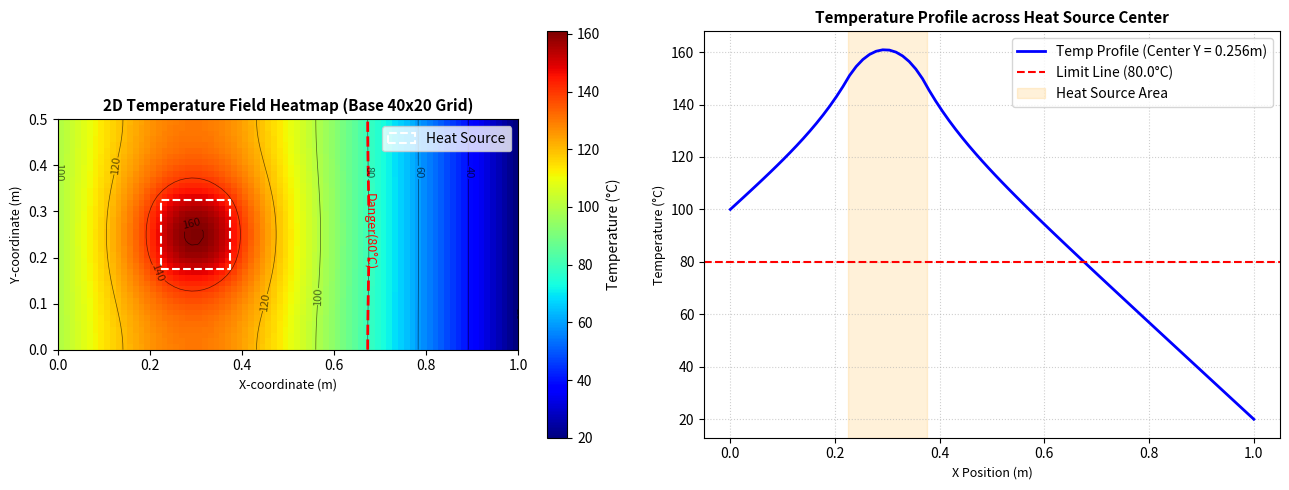
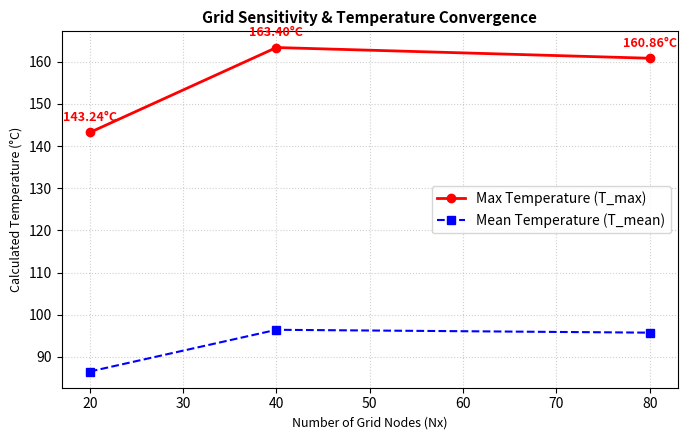
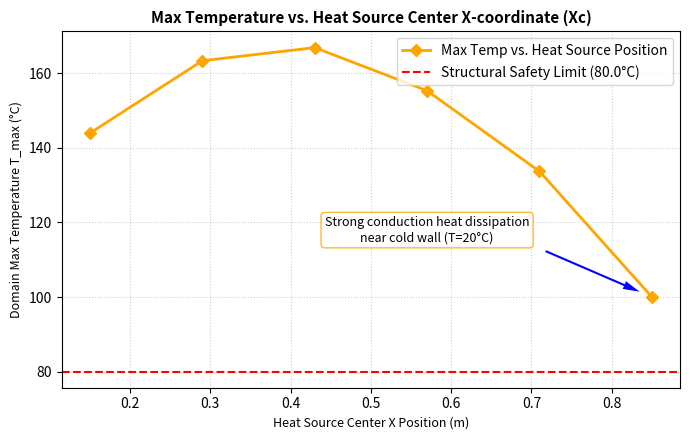

Write the Python code that produced these figures, in order.
# -*- coding: utf-8 -*-
"""
2차원 정상 상태 열전도 해석 및 격자 민감도 분석 프로그램 (주제 B)

"""

import math
import csv
import numpy as np
import matplotlib.pyplot as plt

# Standard English fonts will be used for Matplotlib to avoid rendering errors.
# Unicode minus is kept for proper negative sign representation.
plt.rcParams['axes.unicode_minus'] = False


# ==========================================
# 1. 입력 함수 (get_inputs)
# ==========================================
def get_inputs():
    """
    해석에 필요한 모든 물리적 및 수치적 경계 조건 설정을 사전(dictionary) 형태로 반환하는 함수.

    """
    inputs = {
        # 금속판 크기 설정 (단위: m)
        'Lx': 1.0,           # 가로 길이
        'Ly': 0.5,           # 세로 높이
        
        # 재질 설정
        'k': 200.0,          # 열전도율 (k) [W/m*K], 예: 알루미늄
        
        # 내부 열원 크기 및 위치 설정 (단위: m)
        'hs_xc': 0.3,        # 열원 중심 X 좌표
        'hs_yc': 0.25,       # 열원 중심 Y 좌표
        'hs_w': 0.15,        # 열원 가로 너비 (W)
        'hs_h': 0.15,        # 열원 세로 높이 (H)
        'hs_Q': 1.5e6,       # 열원 열생성량 (q) [W/m³]
        
        # 경계 온도 설정 (단위: °C)
        'T_left': 100.0,     # 왼쪽 뜨거운 벽면 온도 (Dirichlet)
        'T_right': 20.0,     # 오른쪽 차가운 벽면 온도 (Dirichlet)
        'T_top': 0.0,        # 상단 온도 (fixed인 경우 사용)
        'T_bottom': 0.0,     # 하단 온도 (fixed인 경우 사용)
        
        # 경계 조건 유형 설정 ("adiabatic": 단열, "fixed": 고정온도)
        'top_bc': 'adiabatic',    # 상단 경계조건 (Neumann 단열)
        'bottom_bc': 'adiabatic', # 하단 경계조건 (Neumann 단열)
        
        # 수치해석 제어 매개변수
        'tol': 1e-5,         # 반복 계산 종료 residual 기준 (수렴 오차)
        'max_iter': 15000,   # 최대 반복 계산 횟수 (격자 증가 대응)
        'omega': 1.2,        # SOR 솔버 가속 매개변수 (벡터화 연산 안정성 유지)
        'T_limit': 80.0      # 부품 허용 한계 온도 [°C]
    }
    return inputs


# ==========================================
# 2. 계산 함수 (solve_heat_conduction)
# ==========================================
def solve_heat_conduction(Nx, Ny, params):
    """
    2차원 정상 상태 열전도 편미분 방정식을 FDM(유한차분법)과 Gauss-Seidel 반복법으로 해결하는 함수.
    반복 계산 수렴 오차가 tol 이하가 될 때까지 루프를 수행함.
    
    [FDM 이산화 공식 (dx = dy = h 일 때)]
    T_new[j, i] = 0.25 * (T[j, i+1] + T[j, i-1] + T[j+1, i] + T[j-1, i] + (q[j, i] * h^2 / k))
    """
    Lx = params['Lx']
    Ly = params['Ly']
    k = params['k']
    tol = params['tol']
    max_iter = params['max_iter']
    omega = params['omega']
    
    # 격자 간격 계산
    dx = Lx / (Nx - 1)
    dy = Ly / (Ny - 1)
    beta = dx / dy  # 격자 종횡비
    
    # 좌표 배열 생성
    x = np.linspace(0, Lx, Nx)
    y = np.linspace(0, Ly, Ny)
    
    # 2D 온도장 배열 초기화 (Ny행 x Nx열)
    # 수렴 속도를 높이기 위해 좌우 벽면 사이의 일차원 선형 보간값으로 초기 온도를 설정
    T = np.zeros((Ny, Nx))
    for i in range(Nx):
        t_linear = params['T_left'] + (params['T_right'] - params['T_left']) * (i / (Nx - 1))
        T[:, i] = t_linear
        
    # Dirichlet 경계조건 강제 부여 (좌측 및 우측 벽면 고정)
    T[:, 0] = params['T_left']
    T[:, -1] = params['T_right']
    
    # 내부 사각 열원의 격자 매핑 (체적 발열 밀도 q[j, i] 정의)
    q = np.zeros((Ny, Nx))
    for j in range(Ny):
        for i in range(Nx):
            cx = i * dx
            cy = j * dy
            # 해당 격자 노드가 물리적인 사각 열원 범위 안에 들어오는지 판별
            if (params['hs_xc'] - params['hs_w']/2.0 <= cx <= params['hs_xc'] + params['hs_w']/2.0) and \
               (params['hs_yc'] - params['hs_h']/2.0 <= cy <= params['hs_yc'] + params['hs_h']/2.0):
                q[j, i] = params['hs_Q']
                
    # 수치 반복 루프 (Gauss-Seidel 및 SOR 계산 수행)
    beta_sq = beta ** 2
    denom = 2.0 * (1.0 + beta_sq)
    dx_sq = dx ** 2
    
    converged = False
    iteration = 0
    
    for it in range(max_iter):
        T_old = T.copy()
        
        # 1. 하단 경계면 (j = 0) 이산화 식 적용 (Neumann 단열 조건)
        if params['bottom_bc'] == 'adiabatic':
            T_gs = (T[0, 2:] + T[0, :-2] + 2.0 * beta_sq * T[1, 1:-1] + (q[0, 1:-1] * dx_sq / k)) / denom
            T[0, 1:-1] = (1.0 - omega) * T[0, 1:-1] + omega * T_gs
            
        # 2. 내부 노드들 (1 ~ Ny-2) 이산화 식 적용
        for j in range(1, Ny - 1):
            T_gs = (T[j, 2:] + T[j, :-2] + beta_sq * (T[j+1, 1:-1] + T[j-1, 1:-1]) + (q[j, 1:-1] * dx_sq / k)) / denom
            T[j, 1:-1] = (1.0 - omega) * T[j, 1:-1] + omega * T_gs
            
        # 3. 상단 경계면 (j = Ny-1) 이산화 식 적용 (Neumann 단열 조건)
        if params['top_bc'] == 'adiabatic':
            T_gs = (T[-1, 2:] + T[-1, :-2] + 2.0 * beta_sq * T[-2, 1:-1] + (q[-1, 1:-1] * dx_sq / k)) / denom
            T[-1, 1:-1] = (1.0 - omega) * T[-1, 1:-1] + omega * T_gs
            
        # 좌우 경계 온도 항상 Dirichlet 고정
        T[:, 0] = params['T_left']
        T[:, -1] = params['T_right']
        
        # 최대 잔차(residual) 계산하여 수렴 여부 판정
        residual = np.max(np.abs(T - T_old))
        iteration = it + 1
        
        if residual < tol:
            converged = True
            break
            
    return T, x, y, iteration, converged


# ==========================================
# 3. 판정 함수 (perform_judgment)
# ==========================================
def perform_judgment(T, params, iteration, converged):
    """
    계산된 온도장 분포 결과를 공학적으로 판정하고 터미널 콘솔에 분석 요약을 출력하는 함수.
    """
    T_max = np.max(T)
    T_mean = np.mean(T)
    T_limit = params['T_limit']
    
    # 허용 온도를 초과하는 영역의 격자 수 비율 계산
    exceed_count = np.sum(T > T_limit)
    total_nodes = T.size
    exceed_ratio = (exceed_count / total_nodes) * 100.0
    
    print("\n" + "="*50)
    print("           [2D 열전도 공학적 판정 리포트]")
    print("="*50)
    print(f"  - 계산 수렴 여부   : {'성공 (Converged)' if converged else '실패 (Max Iteration 도달)'}")
    print(f"  - 반복 계산 횟수   : {iteration}회 실행")
    print(f"  - 판내 최고 온도   : {T_max:.2f} °C")
    print(f"  - 판내 평균 온도   : {T_mean:.2f} °C")
    print(f"  - 부품 허용 온도   : {T_limit:.1f} °C")
    print(f"  - 허용온도 초과비율: {exceed_ratio:.2f} %")
    print("-"*50)
    
    # 판정 의견 도출
    if T_max > T_limit:
        print("  -> 공학적 판정: [DANGER (경고)]")
        print(f"    열원 근처 최고 온도({T_max:.2f}°C)가 구조물 안전 허용치({T_limit}°C)를 초과합니다.")
        print("    열원 배치를 우측 냉각벽면 근처로 조정하여 방열 설계를 보강하십시오.")
    else:
        print("  -> 공학적 판정: [SAFE (안전)]")
        print(f"    열원 근처 최고 온도({T_max:.2f}°C)가 구조물 안전 허용치({T_limit}°C) 이내로 안전합니다.")
        print("    차가운 벽면으로의 열 전도 전달이 원활하여 안전 설계 요건에 충족합니다.")
    print("="*50 + "\n")
    
    return T_max, T_mean, exceed_ratio


# ==========================================
# 4. 시각화 함수 (plot_results)
# ==========================================
def plot_results(T, x, y, params, title_suffix=""):
    """
    2차원 등온선 Heatmap과 열원 중심을 통과하는 1차원 온도선 그래프를 동시에 생성하는 시각화 함수.
    """
    Lx = params['Lx']
    Ly = params['Ly']
    T_limit = params['T_limit']
    
    # 새로운 그림(figure) 생성 및 다중 플롯 구성 (가로로 2개 배치)
    fig, axes = plt.subplots(1, 2, figsize=(13, 5))
    
    # --- [좌측 플롯] 2D 등온 Heatmap ---
    ax1 = axes[0]
    X, Y = np.meshgrid(x, y)
    
    # Render isothermal Heatmap
    heatmap = ax1.imshow(T, extent=[0, Lx, 0, Ly], origin='lower', cmap='jet', aspect='equal')
    cbar = fig.colorbar(heatmap, ax=ax1)
    cbar.set_label('Temperature (°C)', fontsize=10)
    
    # Isothermal contours overlay
    contours = ax1.contour(X, Y, T, levels=8, colors='black', linewidths=0.5, alpha=0.6)
    ax1.clabel(contours, inline=True, fontsize=8, fmt='%.0f')
    
    # Highlight danger boundary if max temp exceeds limit (T = T_limit)
    if np.max(T) > T_limit:
        try:
            danger_contour = ax1.contour(X, Y, T, levels=[T_limit], colors='red', linewidths=2.0, linestyles='dashed')
            ax1.clabel(danger_contour, inline=True, fontsize=9, fmt='Danger(%.0f°C)', colors='red')
        except Exception:
            pass
            
    # Draw outline of square heat source (dashed rectangle)
    hs_w = params['hs_w']
    hs_h = params['hs_h']
    hs_rect = plt.Rectangle(
        (params['hs_xc'] - hs_w/2.0, params['hs_yc'] - hs_h/2.0),
        hs_w, hs_h,
        fill=False, edgecolor='white', linestyle='--', linewidth=1.5, label='Heat Source'
    )
    ax1.add_patch(hs_rect)
    ax1.legend(loc='upper right')
    
    ax1.set_title(f"2D Temperature Field Heatmap {title_suffix}", fontsize=11, weight='bold')
    ax1.set_xlabel("X-coordinate (m)", fontsize=9)
    ax1.set_ylabel("Y-coordinate (m)", fontsize=9)
    
    # --- [Right Plot] 1D Temperature Profile crossing center line ---
    ax2 = axes[1]
    
    # Find grid index closest to center of the heat source (Y coordinate)
    j_center = np.argmin(np.abs(y - params['hs_yc']))
    y_actual = y[j_center]
    T_profile = T[j_center, :]
    
    ax2.plot(x, T_profile, color='blue', linewidth=2.0, label=f"Temp Profile (Center Y = {y_actual:.3f}m)")
    
    # Limit temperature guideline
    ax2.axhline(y=T_limit, color='red', linestyle='--', linewidth=1.5, label=f"Limit Line ({T_limit}°C)")
    
    # Highlight physical heat source location with soft orange span
    ax2.axvspan(params['hs_xc'] - hs_w/2.0, params['hs_xc'] + hs_w/2.0, color='orange', alpha=0.15, label='Heat Source Area')
    
    ax2.set_title("Temperature Profile across Heat Source Center", fontsize=11, weight='bold')
    ax2.set_xlabel("X Position (m)", fontsize=9)
    ax2.set_ylabel("Temperature (°C)", fontsize=9)
    ax2.legend(loc='upper right')
    ax2.grid(True, linestyle=':', alpha=0.6)
    
    fig.tight_layout()
    plt.show()


# ==========================================
# 5. 저장 함수 (save_results_to_files)
# ==========================================
def save_results_to_files(T, x, y, params, T_max, T_mean, exceed_ratio, csv_filename="temperature_field.csv", txt_filename="thermal_report.txt"):
    """
    시뮬레이션 해석 결과를 구조화된 CSV 격자 테이블 및 요약 텍스트 보고서 파일로 디렉토리에 저장하는 함수.
    """
    Ny, Nx = T.shape
    
    # 1. 2D 온도 필드 CSV 저장
    try:
        with open(csv_filename, mode='w', newline='', encoding='utf-8') as f:
            writer = csv.writer(f)
            # 컬럼 헤더 X축 좌표 기입
            writer.writerow(["Y \\ X"] + [f"{x_val:.4f}m" for x_val in x])
            # 행별 데이터 기입 (j 인덱스는 y 좌표)
            for j in range(Ny):
                row_data = [f"{y[j]:.4f}m"] + [f"{T[j, i]:.4f}" for i in range(Nx)]
                writer.writerow(row_data)
        print(f" CSV 격자 데이터 내보내기 성공: {csv_filename}")
    except Exception as e:
        print(f" CSV 저장 실패: {e}")
        
    # 2. 공학 리포트 요약 텍스트 파일 저장
    try:
        with open(txt_filename, mode='w', encoding='utf-8') as f:
            f.write("="*60 + "\n")
            f.write("      2D 열전도 수치해석 및 격자 민감도 공학 보고서 (주제 B)\n")
            f.write("="*60 + "\n")
            f.write(f"- 계산 격자 수: {Nx} x {Ny} Nodes\n")
            f.write(f"- 판 치수: {params['Lx']}m x {params['Ly']}m\n")
            f.write(f"- 열전도율(k): {params['k']} W/m*K\n")
            f.write(f"- 열원 위치: X_center = {params['hs_xc']}m, Y_center = {params['hs_yc']}m\n")
            f.write(f"- 열원 생성량(Q): {params['hs_Q']:.2e} W/m^3\n")
            f.write("-" * 55 + "\n")
            f.write(f"- 해석 최고 온도(T_max): {T_max:.3f} °C\n")
            f.write(f"- 해석 평균 온도(T_mean): {T_mean:.3f} °C\n")
            f.write(f"- 부품 허용 온도: {params['T_limit']} °C\n")
            f.write(f"- 한계 초과 영역 비율: {exceed_ratio:.2f} %\n")
            f.write("-" * 55 + "\n")
            f.write("- 조별 종합 설계 검토의견:\n")
            if T_max > params['T_limit']:
                f.write(f"  [DANGER - 안전 설계 보완 권고]\n")
                f.write(f"  최고온도가 허용 한계를 {T_max - params['T_limit']:.2f}°C 초과하므로,\n")
                f.write("  발열체의 실장 위치를 차가운 우측 냉각벽면 방향으로 밀착시키거나 k 전도도가 높은 자재 선정을 권고합니다.\n")
            else:
                f.write(f"  [SAFE - 안전 요건 충족]\n")
                f.write("  구조물 온도 제한 요건에 만족하며 열원 배치가 양호하여 작동 안정성을 확보한 설계 상태입니다.\n")
            f.write("="*60 + "\n")
        print(f" [Saved] 텍스트 요약 보고서 내보내기 성공: {txt_filename}")
    except Exception as e:
        print(f" [Error] TXT 저장 실패: {e}")


# ==========================================
# 6. 격자 민감도 해석 루프 함수
# ==========================================
def run_grid_sensitivity_analysis(params):
    """
    Nx = 20, 40, 80 격자 크기를 변경하며 온도 계산을 진행하고,
    격자 크기에 따른 최고 온도 및 평균 온도 변화를 비교 그래프로 시각화하는 자동화 함수.
    """
    print("\n" + "="*50)
    print("       [격자 민감도 자동 분석 루프 구동]")
    print("="*50)
    
    grids = [20, 40, 80]
    t_max_list = []
    t_mean_list = []
    
    for g in grids:
        ny = int(g / 2) # 형상비 보존을 위해 세로는 절반으로 지정
        if ny < 4: ny = 4
        
        print(f"  > Grid {g}x{ny} 계산 중...")
        T, _, _, iters, _ = solve_heat_conduction(g, ny, params)
        
        tm = np.max(T)
        tmean = np.mean(T)
        t_max_list.append(tm)
        t_mean_list.append(tmean)
        print(f"    결과: T_max = {tm:.3f}°C (반복횟수: {iters}회)")
        
    print("="*50)
    
    # Grid independence analysis graph
    plt.figure(figsize=(7, 4.5))
    plt.plot(grids, t_max_list, marker='o', color='red', linewidth=2, label='Max Temperature (T_max)')
    plt.plot(grids, t_mean_list, marker='s', color='blue', linewidth=1.5, linestyle='--', label='Mean Temperature (T_mean)')
    
    # Annotate values above points
    for x, y in zip(grids, t_max_list):
        plt.annotate(f"{y:.2f}°C", (x, y), textcoords="offset points", xytext=(0,8), ha='center', fontsize=9, weight='bold', color='red')
        
    plt.title("Grid Sensitivity & Temperature Convergence", fontsize=11, weight='bold')
    plt.xlabel("Number of Grid Nodes (Nx)", fontsize=9)
    plt.ylabel("Calculated Temperature (°C)", fontsize=9)
    plt.legend(loc='center right')
    plt.grid(True, linestyle=':', alpha=0.6)
    plt.tight_layout()
    plt.show()


# ==========================================
# 7. 도전과제: 열원 위치 스윕 분석 함수
# ==========================================
def run_heat_source_sweep_analysis(params):
    """
    도전 과제 해결: 내부 사각 열원의 수평 좌표(Xc)를 좌측(0.15m)에서 우측(0.85m)으로 순차적으로
    스윕하며 해석을 수행하고, Xc 위치 대비 최고 온도의 하강 효과를 분석하여 선도로 나타냅니다.
    """
    print("\n" + "="*50)
    print("    [도전 과제: 열원 실장 위치에 따른 감쇠 스윕]")
    print("="*50)
    
    # 0.15m에서 0.85m까지 6단계로 수평 좌표 스윕 범위 설정
    x_positions = np.linspace(0.15, 0.85, 6)
    t_max_sweep = []
    
    # 격자 크기는 균일한 40x20 격자 채택
    Nx, Ny = 40, 20
    
    # 기존 원본 파라미터 보존용 임시 딕셔너리
    temp_params = params.copy()
    
    for idx, x_pos in enumerate(x_positions):
        temp_params['hs_xc'] = x_pos
        print(f"  > [{idx+1}/6단계] 열원 위치 Xc = {x_pos:.3f}m 계산 중...")
        T, _, _, _, _ = solve_heat_conduction(Nx, Ny, temp_params)
        tm = np.max(T)
        t_max_sweep.append(tm)
        print(f"    최고 온도 T_max = {tm:.2f}°C")
        
    print("="*50)
    
    # Heat source placement sensitivity graph
    plt.figure(figsize=(7, 4.5))
    plt.plot(x_positions, t_max_sweep, marker='D', color='orange', linewidth=2, label='Max Temp vs. Heat Source Position')
    plt.axhline(y=params['T_limit'], color='red', linestyle='--', label=f"Structural Safety Limit ({params['T_limit']}°C)")
    
    # Add arrow annotation for trend
    plt.annotate("Strong conduction heat dissipation\nnear cold wall (T=20°C)", 
                 xy=(x_positions[-1], t_maxs := t_max_sweep[-1]), 
                 xytext=(x_positions[-3], t_maxs + 15),
                 arrowprops=dict(facecolor='blue', shrink=0.1, width=1.5, headwidth=6, edgecolor='none'),
                 fontsize=9, ha='center', bbox=dict(boxstyle="round,pad=0.3", facecolor='white', alpha=0.8, edgecolor='orange'))
                 
    plt.title("Max Temperature vs. Heat Source Center X-coordinate (Xc)", fontsize=11, weight='bold')
    plt.xlabel("Heat Source Center X Position (m)", fontsize=9)
    plt.ylabel("Domain Max Temperature T_max (°C)", fontsize=9)
    plt.legend(loc='best')
    plt.grid(True, linestyle=':', alpha=0.6)
    plt.tight_layout()
    plt.show()


# ==========================================
# 8. 통합 실행 메인 함수
# ==========================================
def main():
    print("*"*60)
    print("   2D HEAT SOLVER & GRID SENSITIVITY SYSTEM ")
    print("*"*60)
    
    # 1단계: 해석 매개변수 및 설계 조건 가져오기
    params = get_inputs()
    
    # 2단계: 기준 조건 해석 실행 (기본 40x20 격자 설정)
    Nx_base = 80
    Ny_base = 40
    print(f"\n[Baseline Run] 표준설계 해석 실행 중... (격자: {Nx_base}x{Ny_base})")
    
    T, x, y, iteration, converged = solve_heat_conduction(Nx_base, Ny_base, params)
    
    # 3단계: 해석 데이터에 기반한 공학적 판정 리포팅 출력
    T_max, T_mean, exceed_ratio = perform_judgment(T, params, iteration, converged)
    
    # 4단계: 기준 해석 결과 2D Heatmap & 1D Profile 도식 시각화
    print("[Plotting] 수치해석 그래픽 가시화 차트를 그리는 중...")
    plot_results(T, x, y, params, title_suffix="(Base 40x20 Grid)")
    
    # 5단계: 격자 데이터 CSV 및 보고서 요약 TXT 저장
    print("[File Saving] 로컬 출력 파일 생성 중...")
    save_results_to_files(T, x, y, params, T_max, T_mean, exceed_ratio)
    
    # 6단계: 필수 과제 요건 - 격자 독립성 민감도 자동 루프 분석 구동
    run_grid_sensitivity_analysis(params)
    
    # 7단계: 도전 과제 요건 - 열원 위치 스윕을 통한 최고 온도 억제 분석 구동
    run_heat_source_sweep_analysis(params)
    
    print("\n" + "*"*60)
    print("   모든 Term Project 시뮬레이션 및 데이터 파일 저장이 종료되었습니다!")
    print("   작업 폴더의 CSV 데이터와 TXT 요약본을 보고서에 첨부하십시오.")
    print("*"*60)


if __name__ == "__main__":
    main()
